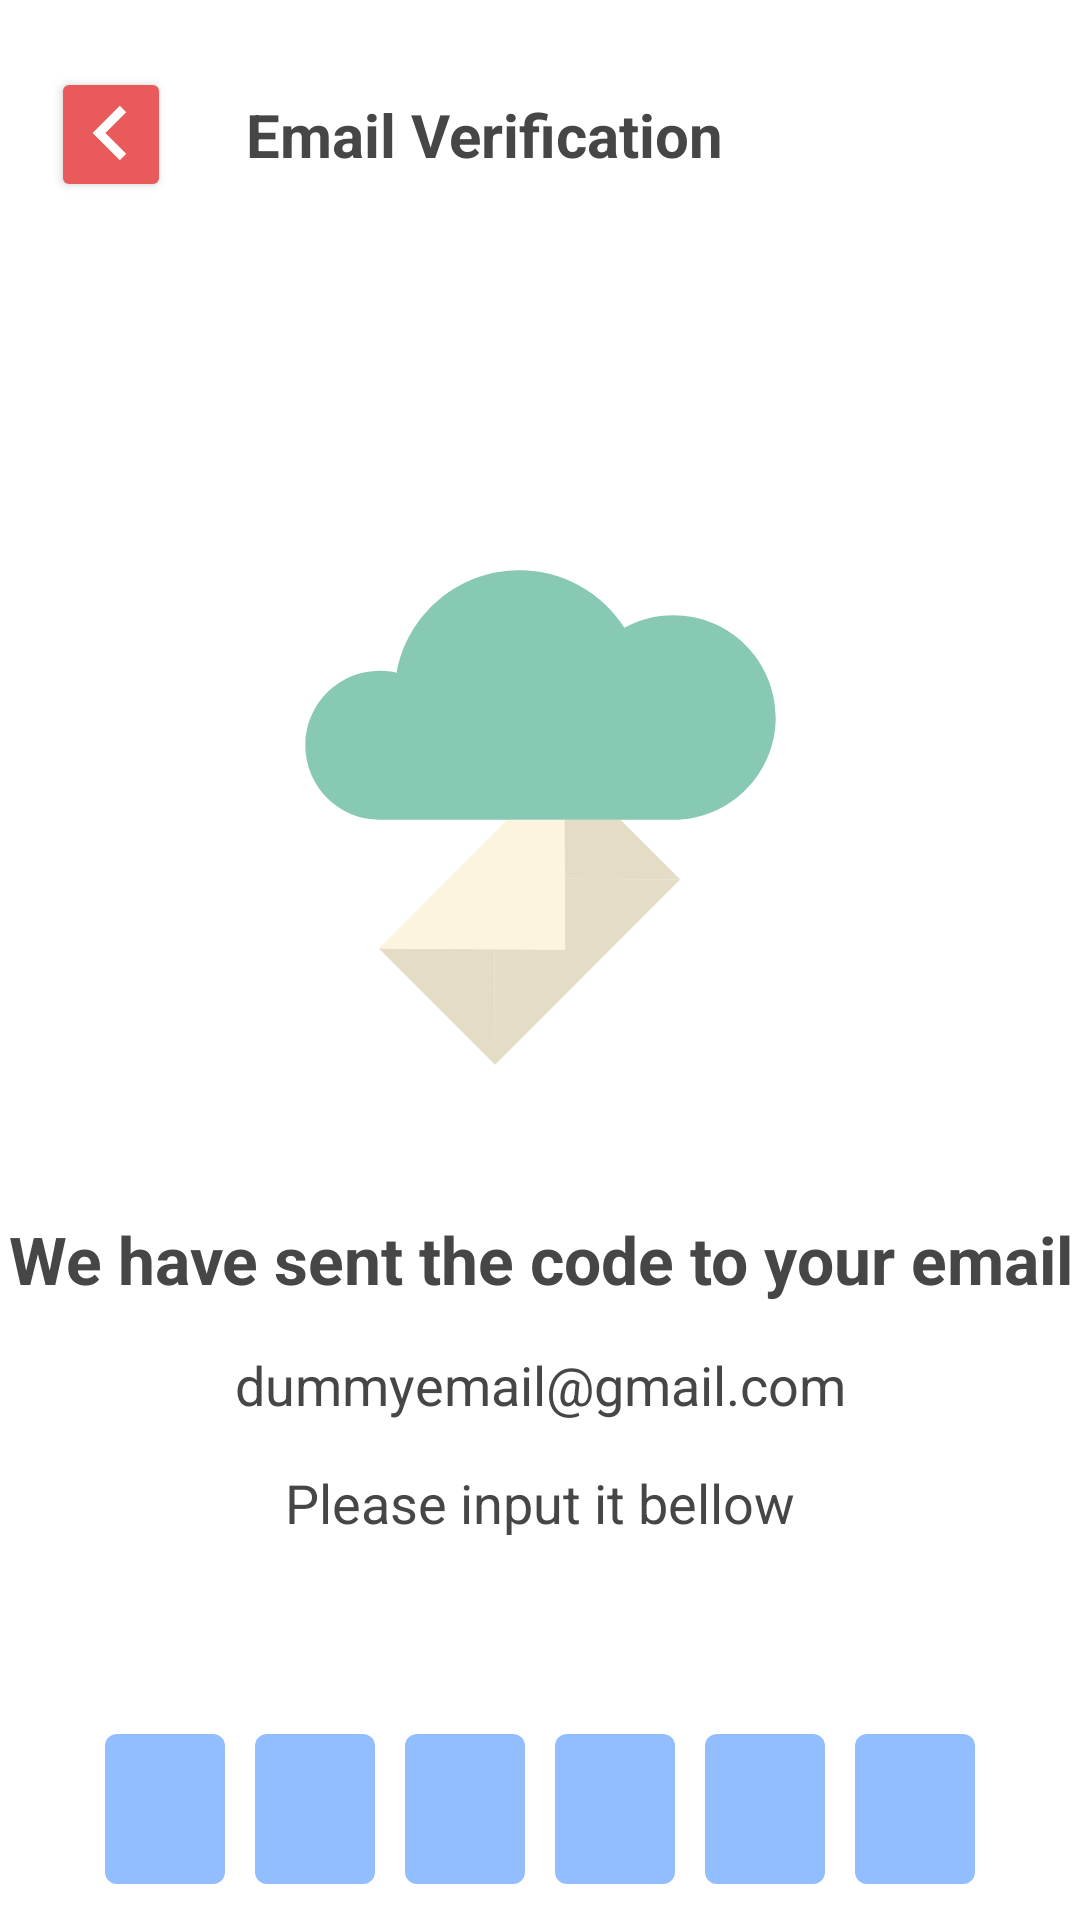

The Android layout XML behind this screen, and the referenced resources:
<!-- AndroidManifest.xml: application theme Theme.RedmineCapstoneProject -->
<!-- res/layout/activity_otp.xml -->
<?xml version="1.0" encoding="utf-8"?>
<FrameLayout xmlns:android="http://schemas.android.com/apk/res/android"
    xmlns:app="http://schemas.android.com/apk/res-auto"
    xmlns:tools="http://schemas.android.com/tools"
    android:id="@+id/layout_frame_root"
    android:layout_width="match_parent"
    android:layout_height="match_parent"
    tools:context=".ui.otp.OtpActivity">

    <ScrollView
        android:layout_width="match_parent"
        android:layout_height="match_parent"
        android:layout_marginTop="90dp">

        <androidx.constraintlayout.widget.ConstraintLayout
            android:id="@+id/layout_otp"
            android:layout_width="match_parent"
            android:layout_height="match_parent"
            android:visibility="visible">

            <ImageView
                android:id="@+id/img_email"
                android:layout_width="165dp"
                android:layout_height="165dp"
                android:layout_marginTop="100dp"
                android:src="@drawable/img_otp_email"
                app:layout_constraintEnd_toEndOf="parent"
                app:layout_constraintStart_toStartOf="parent"
                app:layout_constraintTop_toTopOf="parent" />

            <TextView
                android:id="@+id/tv_we_have_sent_code"
                style="@style/HeaderTextBold"
                android:layout_width="match_parent"
                android:layout_height="wrap_content"
                android:layout_marginTop="50dp"
                android:gravity="center"
                android:text="@string/we_have_sent_you_the_code"
                android:textSize="22dp"
                app:layout_constraintTop_toBottomOf="@id/img_email" />

            <TextView
                android:id="@+id/tv_email"
                style="@style/SubHeaderText"
                android:layout_width="match_parent"
                android:layout_height="wrap_content"
                android:layout_marginTop="15dp"
                android:gravity="center"
                android:text="dummyemail@gmail.com"
                app:layout_constraintTop_toBottomOf="@id/tv_we_have_sent_code" />

            <TextView
                android:id="@+id/tv_input_bellow"
                style="@style/SubHeaderText"
                android:layout_width="match_parent"
                android:layout_height="wrap_content"
                android:layout_marginTop="15dp"
                android:gravity="center"
                android:text="@string/please_input_bellow"
                app:layout_constraintTop_toBottomOf="@id/tv_email"

                />


            <LinearLayout

                android:id="@+id/layout_input_otp"
                android:layout_width="wrap_content"
                android:layout_height="wrap_content"
                android:layout_marginTop="60dp"
                android:orientation="horizontal"
                app:layout_constraintEnd_toEndOf="parent"
                app:layout_constraintStart_toStartOf="parent"

                app:layout_constraintTop_toBottomOf="@id/tv_input_bellow">

                <EditText
                    android:id="@+id/et_otp_one"
                    android:layout_width="40dp"
                    android:layout_height="50dp"
                    android:layout_margin="5dp"
                    android:background="@drawable/otp_item"
                    android:cursorVisible="false"
                    android:enabled="false"
                    android:gravity="center"
                    android:imeOptions="actionNone"
                    android:inputType="numberDecimal"
                    android:maxLength="1"
                    android:maxLines="1"
                    android:textColor="@color/white"
                    android:textSize="22sp"
                    android:textStyle="bold"
                    tools:text="5" />

                <EditText
                    android:id="@+id/et_otp_two"
                    android:layout_width="40dp"
                    android:layout_height="50dp"
                    android:layout_margin="5dp"
                    android:background="@drawable/otp_item"
                    android:cursorVisible="false"
                    android:enabled="false"
                    android:gravity="center"
                    android:imeOptions="actionNone"
                    android:inputType="numberDecimal"
                    android:maxLength="1"
                    android:maxLines="1"
                    android:textColor="@color/white"
                    android:textSize="22sp"
                    android:textStyle="bold"
                    tools:text="5" />

                <EditText
                    android:id="@+id/et_otp_three"
                    android:layout_width="40dp"
                    android:layout_height="50dp"
                    android:layout_margin="5dp"
                    android:background="@drawable/otp_item"
                    android:cursorVisible="false"
                    android:enabled="false"
                    android:gravity="center"
                    android:imeOptions="actionNone"
                    android:inputType="numberDecimal"
                    android:maxLength="1"
                    android:maxLines="1"
                    android:textColor="@color/white"
                    android:textSize="22sp"
                    android:textStyle="bold"
                    tools:text="5" />

                <EditText
                    android:id="@+id/et_otp_four"
                    android:layout_width="40dp"
                    android:layout_height="50dp"
                    android:layout_margin="5dp"
                    android:background="@drawable/otp_item"
                    android:cursorVisible="false"
                    android:enabled="false"
                    android:gravity="center"
                    android:imeOptions="actionNone"
                    android:inputType="numberDecimal"
                    android:maxLength="1"
                    android:maxLines="1"
                    android:textColor="@color/white"
                    android:textSize="22sp"
                    android:textStyle="bold"
                    tools:text="5" />

                <EditText
                    android:id="@+id/et_otp_five"
                    android:layout_width="40dp"
                    android:layout_height="50dp"
                    android:layout_margin="5dp"
                    android:background="@drawable/otp_item"
                    android:cursorVisible="false"
                    android:enabled="false"
                    android:gravity="center"
                    android:imeOptions="actionNone"
                    android:inputType="numberDecimal"
                    android:maxLength="1"
                    android:maxLines="1"
                    android:textColor="@color/white"
                    android:textSize="22sp"
                    android:textStyle="bold"
                    tools:text="5" />

                <EditText
                    android:id="@+id/et_otp_six"
                    android:layout_width="40dp"
                    android:layout_height="50dp"
                    android:layout_margin="5dp"
                    android:background="@drawable/otp_item"
                    android:cursorVisible="false"
                    android:enabled="false"
                    android:gravity="center"
                    android:imeOptions="actionNone"
                    android:inputType="numberDecimal"
                    android:maxLength="1"
                    android:maxLines="1"
                    android:textColor="@color/white"
                    android:textSize="22sp"
                    android:textStyle="bold"
                    tools:text="5" />


            </LinearLayout>


        </androidx.constraintlayout.widget.ConstraintLayout>


    </ScrollView>

    <androidx.appcompat.widget.Toolbar
        android:id="@+id/toolbar"
        android:layout_width="match_parent"
        android:layout_height="90dp"
        android:background="@color/white"
        android:paddingStart="@dimen/margin_start_toolbar"
        android:paddingEnd="@dimen/margin_start_end"
        app:layout_constraintEnd_toEndOf="parent"
        app:layout_constraintStart_toStartOf="parent"
        app:layout_constraintTop_toTopOf="parent">

        <androidx.appcompat.widget.AppCompatButton
            android:id="@+id/bt_back"
            android:layout_width="40dp"
            android:layout_height="45dp"
            android:backgroundTint="@color/red"
            android:drawableTop="@drawable/bt_back_arrow"
            android:paddingTop="4dp"
            app:layout_constraintBottom_toBottomOf="parent"
            app:layout_constraintStart_toStartOf="parent"
            app:layout_constraintTop_toTopOf="parent" />

        <TextView
            android:id="@+id/tv_toolbarTitle"
            style="@style/HeaderTextBold"
            android:layout_marginStart="25dp"
            android:text="@string/email_verification"
            app:layout_constraintBottom_toBottomOf="parent"
            app:layout_constraintStart_toEndOf="@id/bt_back"
            app:layout_constraintTop_toTopOf="parent" />

    </androidx.appcompat.widget.Toolbar>

    <androidx.constraintlayout.widget.ConstraintLayout
        android:id="@+id/layout_loading"
        android:layout_width="wrap_content"
        android:layout_height="wrap_content"
        android:layout_gravity="center"
        android:visibility="gone">

        <ImageView
            android:id="@+id/img_paper_plane"
            android:layout_width="165dp"
            android:layout_height="165dp"
            android:src="@drawable/img_paper_aiplane"
            app:layout_constraintEnd_toEndOf="parent"
            app:layout_constraintStart_toStartOf="parent"
            app:layout_constraintTop_toTopOf="parent" />

        <TextView
            android:id="@+id/tv_send_code"
            style="@style/SubHeaderTextBold"
            android:layout_width="match_parent"
            android:layout_height="wrap_content"
            android:layout_marginTop="20dp"
            android:gravity="center"
            android:text="Sending OTP code..."
            app:layout_constraintTop_toBottomOf="@id/img_paper_plane" />

        <ProgressBar
            android:id="@+id/progressBar"
            android:layout_width="70dp"
            android:layout_height="70dp"
            android:layout_marginTop="40dp"
            app:layout_constraintBottom_toBottomOf="parent"
            app:layout_constraintEnd_toEndOf="parent"
            app:layout_constraintStart_toStartOf="parent"
            app:layout_constraintTop_toBottomOf="@id/tv_send_code" />
    </androidx.constraintlayout.widget.ConstraintLayout>

</FrameLayout>
<!-- resources referenced by this layout -->
<resources>
  <color name="red">#E95B5B</color>
  <color name="white">#FFFFFFFF</color>
  <dimen name="margin_start_end">20dp</dimen>
  <dimen name="margin_start_toolbar">17dp</dimen>
  <!-- drawable bt_back_arrow (drawable) -->
  <vector xmlns:android="http://schemas.android.com/apk/res/android"
      android:width="36dp"
      android:height="36dp"
      android:viewportWidth="36"
      android:viewportHeight="36">
    <path
        android:pathData="M20.9396,8.9395L23.0609,11.0608L16.1215,18.0001L23.0609,24.9395L20.9396,27.0608L11.8789,18.0001L20.9396,8.9395Z"
        android:fillColor="#ffffff"
        android:fillType="evenOdd"/>
  </vector>
  <!-- drawable img_otp_email (drawable) -->
  <vector xmlns:android="http://schemas.android.com/apk/res/android"
      android:width="382.432dp"
      android:height="382.432dp"
      android:viewportWidth="382.432"
      android:viewportHeight="382.432">
    <path
        android:pathData="M299.139,239.125l-89.24,-0.53h-0.01l-0.27,-45.57c15.65,0 30.55,0 43.42,0L299.139,239.125z"
        android:fillColor="#E5DCC6"/>
    <path
        android:pathData="M155.559,292.925l0.54,89.26l-89.79,-89.79z"
        android:fillColor="#E5DCC6"/>
    <path
        android:pathData="M299.149,239.135l-143.05,143.05l-0.54,-89.26l54.66,0.33l-0.33,-54.66l0.01,0l89.24,0.53z"
        android:fillColor="#E5DCC6"/>
    <path
        android:pathData="M209.889,238.595l0.33,54.66l-54.66,-0.33l-89.25,-0.53l99.37,-99.37c14.64,0 29.61,0 43.94,0L209.889,238.595z"
        android:fillColor="#FCF4DE"/>
    <path
        android:pathData="M80.069,79.435c8.12,-45.02 47.47,-79.19 94.82,-79.19c34.06,0 63.96,17.68 81.11,44.34c11.25,-6.15 24.15,-9.66 37.88,-9.66c43.66,0 79.05,35.39 79.05,79.05s-35.39,79.05 -79.05,79.05c-5.38,0 -20.62,0 -40.84,0c-12.87,0 -27.77,0 -43.42,0c-14.33,0 -29.3,0 -43.94,0c-46.74,0 -90.12,0 -98.63,0c-31.78,0 -57.54,-25.76 -57.54,-57.55c0,-31.78 25.76,-57.54 57.54,-57.54C71.529,77.935 75.879,78.465 80.069,79.435z"
        android:fillColor="#88C9B3"/>
  </vector>
  <!-- drawable img_paper_aiplane: vector/xml drawable (drawable, 9750 chars, omitted) -->
  <!-- drawable otp_item (drawable) -->
  <?xml version="1.0" encoding="utf-8"?>
  <shape xmlns:android="http://schemas.android.com/apk/res/android"
      android:shape="rectangle"
      >
  
      <solid android:color="@color/blue"
          />
      <corners android:radius="4dp"/>
  </shape>
  <string name="email_verification">Email Verification</string>
  <string name="please_input_bellow">Please input it bellow</string>
  <string name="we_have_sent_you_the_code">We have sent the code to your email</string>
  <style name="HeaderTextBold" parent="HeaderText">
          <item name="android:textStyle">bold</item>
      </style>
  <style name="SubHeaderText" parent="TextStyle">
          <item name="android:textSize">18sp</item>
      </style>
  <style name="SubHeaderTextBold" parent="SubHeaderText">
          <item name="android:textStyle">bold</item>
      </style>
  <style name="Theme.RedmineCapstoneProject" parent="Theme.MaterialComponents.DayNight.NoActionBar">
          
          <item name="colorPrimary">@color/red</item>
          <item name="colorPrimaryVariant">@color/red</item>
          <item name="colorOnPrimary">@color/white</item>
          
          <item name="colorSecondary">@color/blue</item>
          <item name="colorSecondaryVariant">@color/blue</item>
          <item name="colorOnSecondary">@color/white</item>
          
          
          
      </style>
  <color name="blue">#92BDFF</color>
  <style name="HeaderText" parent="TextStyle">
          <item name="android:textSize">20sp</item>
      </style>
  <style name="TextStyle" parent="@android:style/TextAppearance.Medium">
          <item name="android:layout_width">wrap_content</item>
          <item name="android:layout_height">wrap_content</item>
          <item name="android:textColor">@color/not_so_black</item>
      </style>
  <color name="not_so_black">#464646</color>
</resources>
